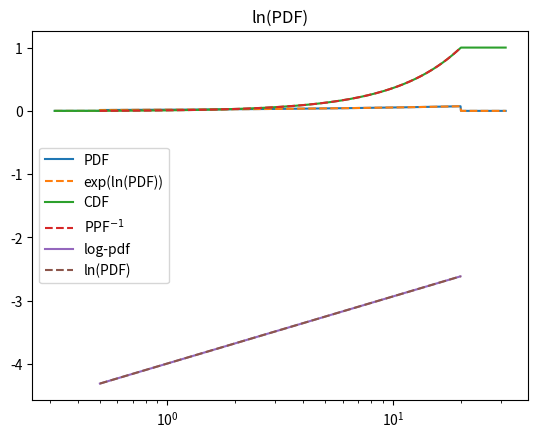

Generate this figure with matplotlib:
"""Define scipy type distribution that has a powerlaw PDF in a finite range."""

from matplotlib import pyplot
from scipy import stats
import numpy

#Public methods inherited from rv_continuous
#pylint: disable=too-few-public-methods
class BoundedPowerlawDistribution(stats.rv_continuous):
    """Distribution where pdf is a powerlaw in given range, 0 outside."""

    #Shape parameter specified through __init__ (too ugly othrewise).
    #pylint: disable=arguments-differ
    def _pdf(self, x):
        """The fully normalized PDF."""

        x = numpy.atleast_1d(x)
        min_x, max_x = self.support()
        result = numpy.zeros(x.shape, dtype=float)
        result[numpy.logical_and(min_x <= x, x <= max_x)] = (
            self._norm
            *
            x**(self._powerlaw - 1)
        )
        return result

    def _lodpdf(self, x):
        """More accurate expression for log of :meth:`pdf`."""

        x = numpy.atleast_1d(x)
        min_x, max_x = self.support()
        result = numpy.zeros(x.shape, dtype=float)
        result[numpy.logical_and(min_x <= x, x <= max_x)] = (
            numpy.log(self._norm)
            +
            (self._powerlaw - 1) * numpy.log(x)
        )
        return result

    def _cdf(self, x):
        """The cumulative distribution function."""

        x = numpy.atleast_1d(x)
        min_x, max_x = self.support()
        result = numpy.empty(x.shape, dtype=float)

        result[x < min_x] = 0.0

        result[x > max_x] = 1.0

        result[numpy.logical_and(min_x <= x, x <= max_x)] = (
            self._norm
            *
            (x**self._powerlaw - min_x**self._powerlaw)
            /
            self._powerlaw
        )
        return result

    def _ppf(self, quantile):
        """The inverse of :meth:`_cdf`."""

        quantile = numpy.atleast_1d(quantile)
        assert (quantile >= 0.0).all()
        assert (quantile <= 1.0).all()

        min_x, max_x = self.support()
        result = numpy.empty(quantile.shape, dtype=float)

        result[quantile == 0] = min_x

        result[quantile == 1] = max_x

        result[numpy.logical_and(quantile > 0, quantile < 1)] = (
            quantile * self._powerlaw / self._norm + min_x**self._powerlaw
        )**(1.0 / self._powerlaw)

        return result

    def __init__(self, powerlaw, *args, **kwargs):
        """Normalize distribution per specified support."""

        super().__init__(*args, **kwargs)

        self._powerlaw = powerlaw
        min_x, max_x = self.support()
        self._norm = (powerlaw / (max_x**powerlaw - min_x**powerlaw))

    #pylint: enable=arguments-differ
#pylint: enable=too-few-public-methods

def create_check_plots():
    """Create plots comparing the distribution methods."""

    distro = BoundedPowerlawDistribution(a=0.5, b=20.0, powerlaw=1.46)

    plot_x = 10.0**numpy.linspace(-0.5, 1.5, 1000)
    pyplot.semilogx(
        plot_x,
        distro.pdf(plot_x),
        label='PDF'
    )
    pyplot.semilogx(
        plot_x,
        numpy.exp(distro.logpdf(plot_x)),
        '--',
        label='exp(ln(PDF))'
    )

    pyplot.title('PDF')
    pyplot.legend()
    pyplot.show()

    pyplot.semilogx(
        plot_x,
        distro.cdf(plot_x),
        label='CDF'
    )
    plot_quantiles = numpy.linspace(0, 1, 1000)
    pyplot.semilogx(
        distro.ppf(plot_quantiles),
        plot_quantiles,
        '--',
        label='PPF$^{-1}$'
    )
    pyplot.title('CDF')
    pyplot.legend()
    pyplot.show()

    pyplot.semilogx(
        plot_x,
        distro.logpdf(plot_x),
        label='log-pdf'
    )
    pyplot.semilogx(
        plot_x,
        numpy.log(distro.pdf(plot_x)),
        '--',
        label='ln(PDF)'
    )
    pyplot.title('ln(PDF)')
    pyplot.legend()
    pyplot.show()

if __name__ == '__main__':
    create_check_plots()
